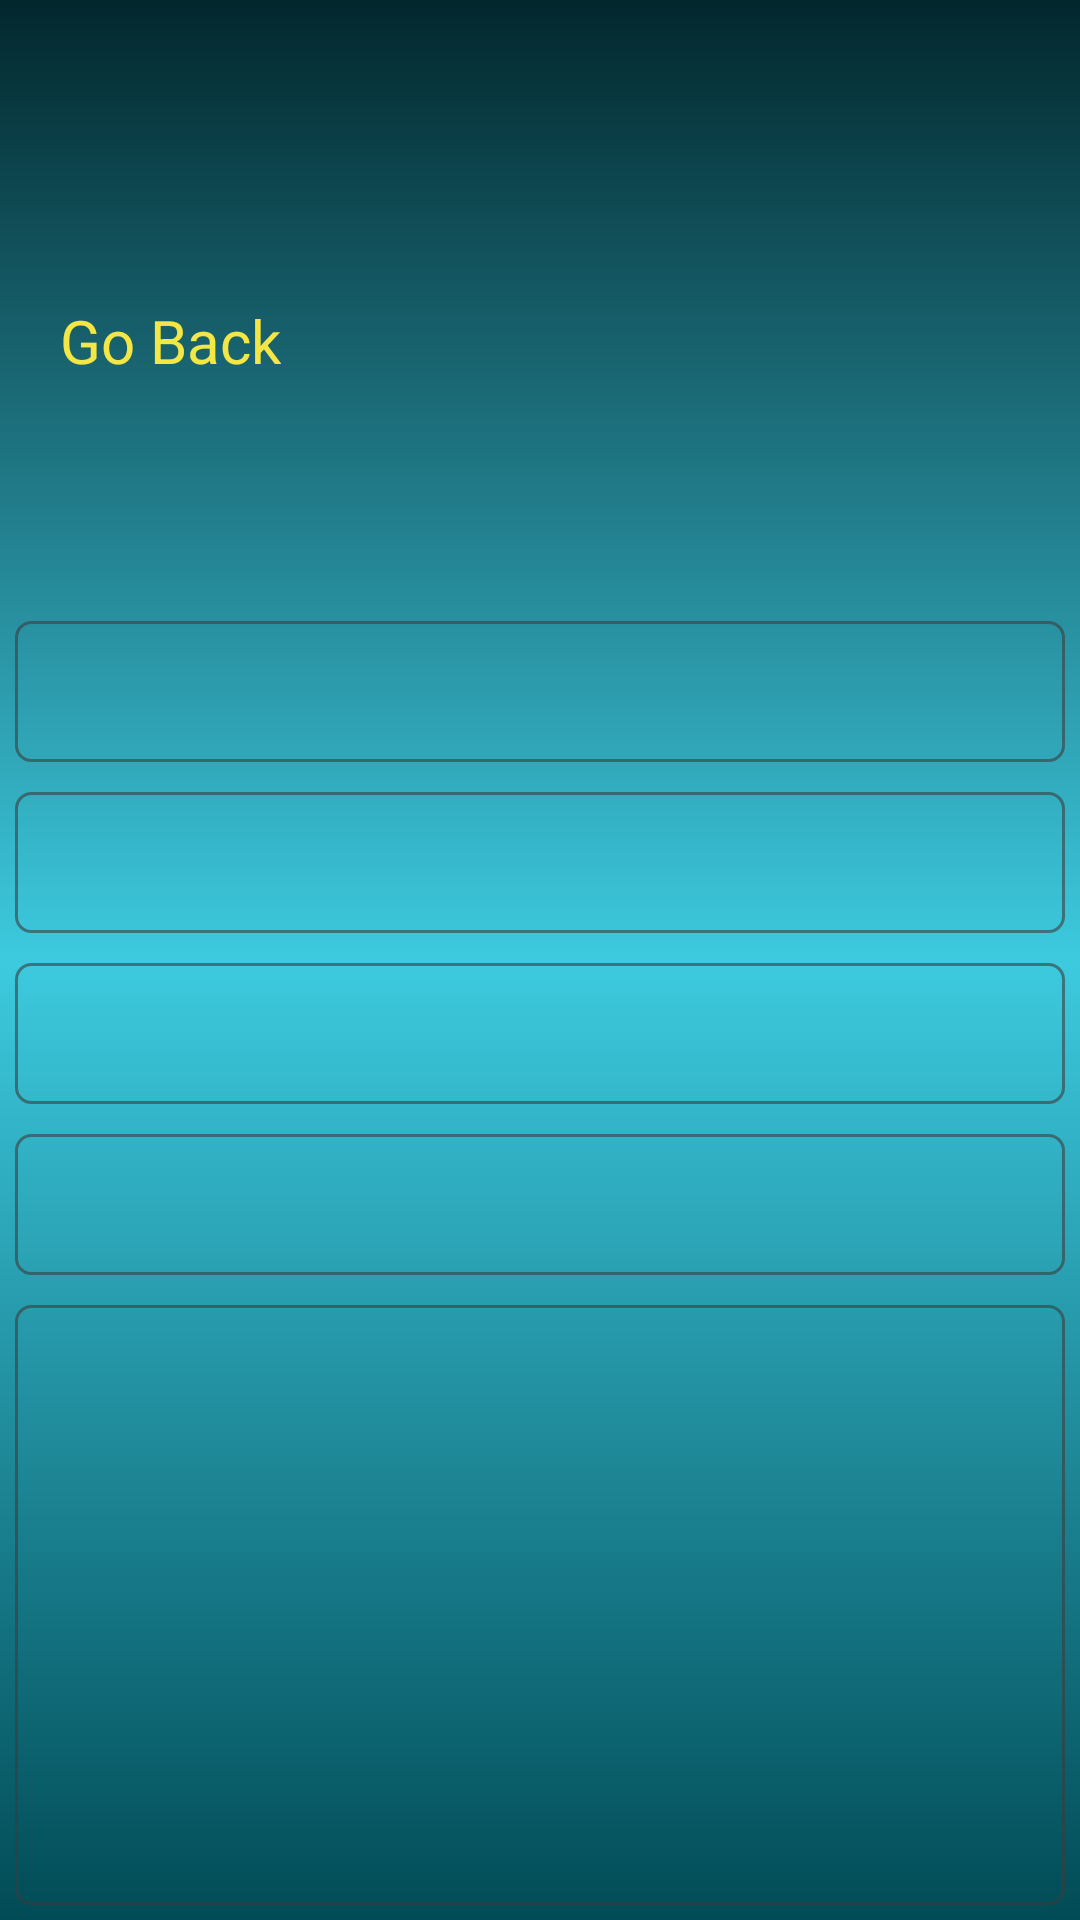

The Android layout XML behind this screen, and the referenced resources:
<!-- AndroidManifest.xml: application theme Theme.VigilantApplication -->
<!-- res/layout/activity_officer_response_page.xml -->
<?xml version="1.0" encoding="utf-8"?>
<RelativeLayout xmlns:android="http://schemas.android.com/apk/res/android"
    xmlns:app="http://schemas.android.com/apk/res-auto"
    xmlns:tools="http://schemas.android.com/tools"
    android:layout_width="match_parent"
    android:layout_height="match_parent"
    android:background="@drawable/application_background"

    tools:context=".clientside.ClientComplainForm">

    <TextView
        android:id="@+id/tv_goBack_button"
        android:layout_width="wrap_content"
        android:layout_height="wrap_content"
        android:layout_marginTop="100dp"
        android:text="@string/goBack_button"
        android:layout_marginLeft="20dp"
        android:textColor="@color/text_color"
        android:textSize="20sp" />

    <TextView
        android:id="@+id/tv_complaint_subject"
        android:layout_width="350dp"
        android:layout_height="wrap_content"
        android:layout_centerHorizontal="true"
        android:layout_below="@id/tv_goBack_button"
        android:layout_marginTop="80dp"
        android:background="@drawable/spinner_background"
        android:padding="10dp"
        android:textSize="20sp" />


    <TextView
        android:id="@+id/tv_office_type"
        android:layout_width="350dp"
        android:layout_height="wrap_content"
        android:layout_below="@id/tv_complaint_subject"
        android:layout_centerHorizontal="true"
        android:layout_marginTop="10dp"
        android:background="@drawable/spinner_background"
        android:padding="10dp"
        android:textSize="20sp" />


    <TextView
        android:id="@+id/tv_office_location"
        android:layout_width="350dp"
        android:layout_height="wrap_content"
        android:layout_below="@id/tv_office_type"
        android:layout_centerHorizontal="true"
        android:layout_marginTop="10dp"
        android:background="@drawable/spinner_background"
        android:padding="10dp"
        android:textSize="20sp" />


    <TextView
        android:id="@+id/tv_accused_name"
        android:layout_width="350dp"
        android:layout_height="wrap_content"
        android:layout_below="@id/tv_office_location"
        android:layout_centerHorizontal="true"
        android:layout_marginTop="10dp"
        android:background="@drawable/spinner_background"
        android:padding="10dp"
        android:textSize="20sp" />


    <TextView
        android:id="@+id/tv_description_box"
        android:layout_width="350dp"
        android:layout_height="200dp"
        android:layout_below="@id/tv_accused_name"
        android:layout_centerHorizontal="true"
        android:layout_marginTop="10dp"
        android:background="@drawable/spinner_background"
        android:gravity="start"
        android:inputType="text"
        android:paddingStart="20dp"
        android:paddingTop="10dp"
        android:textSize="20sp" />

    <ImageView
        android:id="@+id/iv_photo_upload"
        android:layout_width="wrap_content"
        android:layout_height="wrap_content"
        android:layout_below="@id/tv_description_box"
        android:layout_centerHorizontal="true"
        android:layout_marginTop="20dp"
        android:visibility="gone" />

    <RelativeLayout
        android:id="@+id/rl_section"
        android:layout_width="300dp"
        android:layout_height="wrap_content"
        android:layout_below="@id/iv_photo_upload"
        android:layout_centerHorizontal="true"
        android:layout_marginTop="20dp"
        android:padding="10dp">

        <androidx.cardview.widget.CardView
            android:id="@+id/cv_download_icon"
            android:layout_width="wrap_content"
            android:layout_height="wrap_content"
            app:cardBackgroundColor="@color/background_color_two"
            app:cardCornerRadius="100dp">

            <ImageView
                android:id="@+id/iv_download_icon"
                android:layout_width="50dp"
                android:layout_height="50dp"
                android:padding="10dp"
                android:src="@drawable/ic_baseline_arrow_downward_24" />
        </androidx.cardview.widget.CardView>

        <androidx.cardview.widget.CardView
            android:id="@+id/cv_call_icon"
            android:layout_width="wrap_content"
            android:layout_height="wrap_content"
            android:layout_centerHorizontal="true"
            android:layout_gravity="center_horizontal"
            app:cardBackgroundColor="@color/background_color_two"
            app:cardCornerRadius="100dp">

            <ImageView
                android:id="@+id/iv_call_icon"
                android:layout_width="50dp"
                android:layout_height="50dp"
                android:padding="10dp"
                android:src="@drawable/ic_baseline_local_phone_24" />
        </androidx.cardview.widget.CardView>

        <androidx.cardview.widget.CardView
            android:id="@+id/cv_message_icon"
            android:layout_width="wrap_content"
            android:layout_height="wrap_content"
            android:layout_alignParentEnd="true"
            android:layout_gravity="center_horizontal"
            app:cardBackgroundColor="@color/background_color_two"
            app:cardCornerRadius="100dp">

            <ImageView
                android:id="@+id/iv_message_icon"
                android:layout_width="50dp"
                android:layout_height="50dp"
                android:padding="10dp"
                android:src="@drawable/ic_baseline_mail_outline_24" />
        </androidx.cardview.widget.CardView>

    </RelativeLayout>

    <Button
        android:id="@+id/bt_response_button"
        android:layout_width="wrap_content"
        android:layout_height="wrap_content"
        android:layout_below="@id/rl_section"
        android:layout_centerHorizontal="true"
        android:layout_marginTop="20dp"
        android:backgroundTint="@color/background_color_three"
        android:text="@string/respond"
        android:textColor="@color/text_color" />


</RelativeLayout>
<!-- resources referenced by this layout -->
<resources>
  <color name="background_color_three">#02272D</color>
  <color name="background_color_two">#3DCADF</color>
  <color name="text_color">#F4E644</color>
  <!-- drawable application_background (drawable) -->
  <?xml version="1.0" encoding="utf-8"?>
  <shape xmlns:android="http://schemas.android.com/apk/res/android">
      <gradient
          android:angle="90"
          android:centerColor="@color/background_color_two"
          android:endColor="@color/background_color_three"
          android:startColor="@color/background_color_one" />
  </shape>
  <!-- drawable ic_baseline_local_phone_24 (drawable) -->
  <vector xmlns:android="http://schemas.android.com/apk/res/android"
      android:width="40dp"
      android:height="40dp"
      android:tint="#000000"
      android:viewportWidth="24"
      android:viewportHeight="24">
      <path
          android:fillColor="@android:color/white"
          android:pathData="M6.62,10.79c1.44,2.83 3.76,5.14 6.59,6.59l2.2,-2.2c0.27,-0.27 0.67,-0.36 1.02,-0.24 1.12,0.37 2.33,0.57 3.57,0.57 0.55,0 1,0.45 1,1V20c0,0.55 -0.45,1 -1,1 -9.39,0 -17,-7.61 -17,-17 0,-0.55 0.45,-1 1,-1h3.5c0.55,0 1,0.45 1,1 0,1.25 0.2,2.45 0.57,3.57 0.11,0.35 0.03,0.74 -0.25,1.02l-2.2,2.2z" />
  </vector>
  <!-- drawable spinner_background (drawable) -->
  <?xml version="1.0" encoding="utf-8"?>
  <shape xmlns:android="http://schemas.android.com/apk/res/android">
      <stroke
          android:width="1dp"
          android:color="#993D3C3C" />
      <corners android:radius="5dp"/>
  </shape>
  <string name="goBack_button">Go Back</string>
  <string name="respond">Respond</string>
  <style name="Theme.VigilantApplication" parent="Theme.MaterialComponents.DayNight.NoActionBar">
          
          <item name="colorPrimary">@color/purple_500</item>
          <item name="colorPrimaryVariant">@color/material_on_surface_disabled</item>
          <item name="colorOnPrimary">@color/white</item>
          
          <item name="colorSecondary">@color/teal_200</item>
          <item name="colorSecondaryVariant">@color/teal_700</item>
          <item name="colorOnSecondary">@color/black</item>
          
          <item name="android:statusBarColor" tools:targetApi="l">?attr/colorPrimaryVariant</item>
          
      </style>
  <color name="background_color_one">#014B56</color>
  <color name="purple_500">#FF6200EE</color>
  <color name="white">#FFFFFFFF</color>
  <color name="teal_200">#FF03DAC5</color>
  <color name="teal_700">#FF018786</color>
  <color name="black">#FF000000</color>
</resources>
